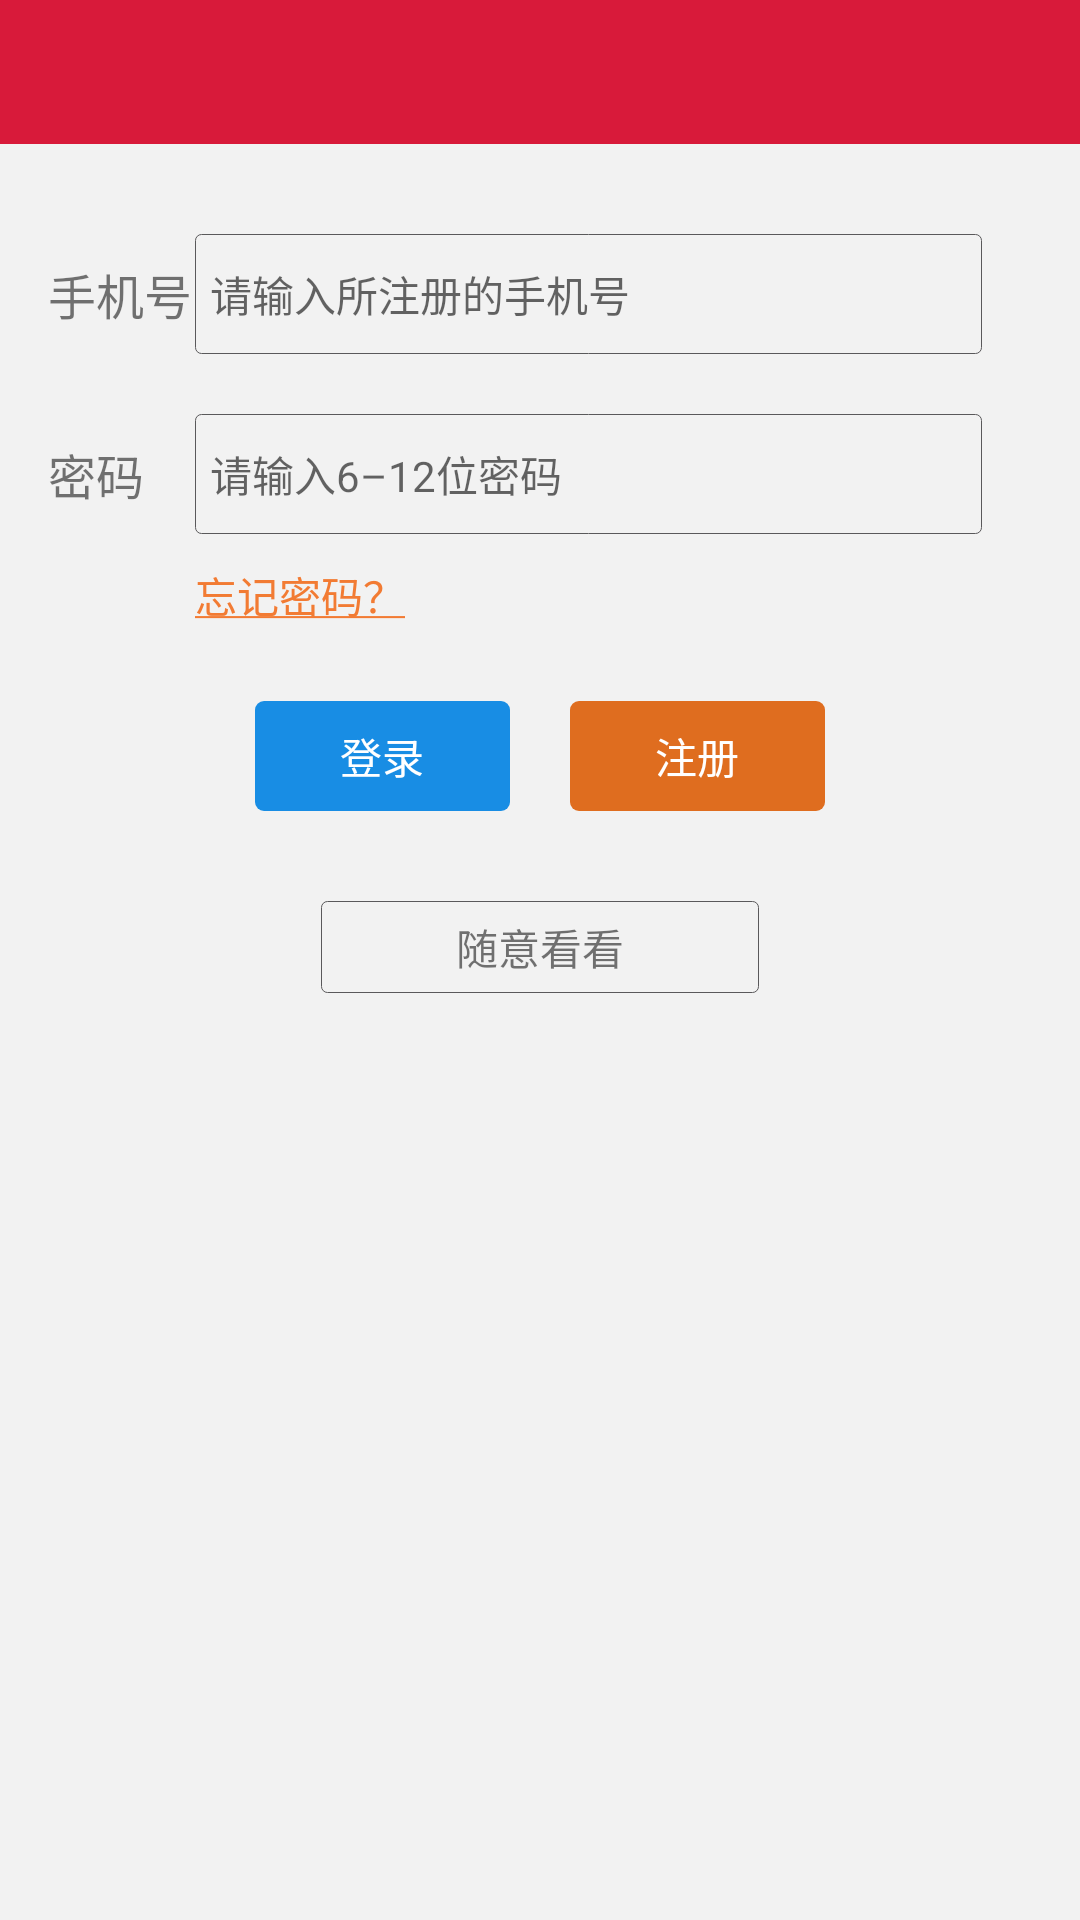

Here is an Android app screen rendered from its layout file. Give the layout XML and the strings, colors and styles it references.
<!-- AndroidManifest.xml: application theme BaseAppTheme_Light -->
<!-- res/layout/fragment_login.xml -->
<?xml version="1.0" encoding="utf-8"?>
<LinearLayout xmlns:android="http://schemas.android.com/apk/res/android"
              android:layout_width="match_parent"
              android:layout_height="match_parent"
              android:orientation="vertical">

    <include layout="@layout/action_bar"/>

    <LinearLayout
        android:layout_width="match_parent"
        android:layout_height="40dp"
        android:layout_marginTop="30dp"
        android:gravity="center_vertical"
        android:orientation="horizontal"
        android:paddingLeft="16dp"
        android:paddingRight="16dp"
        android:weightSum="1">

        <TextView
            android:layout_width="0dp"
            android:layout_height="wrap_content"
            android:layout_weight="0.15"
            android:text="@string/mobile_phone"
            android:textSize="16sp"/>

        <EditText
            android:id="@id/mobilePhone"
            style="@style/textCursorDrawable"
            android:background="@drawable/shape_round_rect"
            android:hint="@string/input_login_mobile_phone"
            android:inputType="phone"
            android:maxLength="11"
            android:padding="5dp"
            />
    </LinearLayout>

    <LinearLayout
        android:layout_width="match_parent"
        android:layout_height="40dp"
        android:layout_marginTop="20dp"
        android:gravity="center_vertical"
        android:orientation="horizontal"
        android:paddingLeft="16dp"
        android:paddingRight="16dp"
        android:weightSum="1">

        <TextView
            android:layout_width="0dp"
            android:layout_height="wrap_content"
            android:layout_weight="0.15"
            android:text="@string/password"
            android:textSize="16sp"/>

        <EditText
            android:id="@id/password"
            style="@style/textCursorDrawable"
            android:background="@drawable/shape_round_rect"
            android:hint="@string/input_login_password"
            android:inputType="textPassword"
            android:maxLength="12"
            android:padding="5dp"
            />
    </LinearLayout>

    <TextView
        android:id="@id/forgetPassword"
        android:layout_width="wrap_content"
        android:layout_height="wrap_content"
        android:layout_marginLeft="55dp"
        android:padding="10dp"
        android:text="@string/forget_password"
        android:textColor="@color/forget_password_color"/>

    <LinearLayout
        android:layout_width="match_parent"
        android:layout_height="wrap_content"
        android:layout_marginTop="15dp"
        android:gravity="center_horizontal"
        android:orientation="horizontal"
        android:weightSum="1">

        <TextView
            android:id="@id/login"
            android:layout_width="0dp"
            android:layout_height="wrap_content"
            android:layout_marginRight="10dp"
            android:layout_weight="0.25"
            android:background="@drawable/shape_login_button"
            android:gravity="center_horizontal"
            android:padding="8dp"
            android:text="@string/login"
            android:textColor="@color/white"/>

        <TextView
            android:id="@id/register"
            android:layout_width="0dp"
            android:layout_height="wrap_content"
            android:layout_marginLeft="10dp"
            android:layout_weight="0.25"
            android:background="@drawable/shape_register_button"
            android:gravity="center_horizontal"
            android:padding="8dp"
            android:text="@string/register"
            android:textColor="@color/white"/>
    </LinearLayout>

    <TextView
        android:id="@id/goHome"
        android:layout_width="wrap_content"
        android:layout_height="wrap_content"
        android:layout_gravity="center_horizontal"
        android:layout_marginTop="30dp"
        android:background="@drawable/shape_round_rect"
        android:paddingBottom="5dp"
        android:paddingLeft="45dp"
        android:paddingRight="45dp"
        android:paddingTop="5dp"
        android:text="@string/go_home"/>
</LinearLayout>
<!-- res/layout/action_bar.xml (included above) -->
<?xml version="1.0" encoding="utf-8"?>
<RelativeLayout xmlns:android="http://schemas.android.com/apk/res/android"
                android:layout_width="match_parent"
                android:layout_height="48dp"
                android:background="@color/main_color"
                android:orientation="horizontal"
                android:paddingLeft="16dp"
                android:paddingRight="16dp">

    <ImageView
        android:id="@+id/back"
        android:layout_width="48dp"
        android:layout_height="wrap_content"
        android:clickable="true"
        android:paddingLeft="0dp"
        android:paddingRight="16dp"
        android:src="@mipmap/icon_back"/>

    <TextView
        android:id="@id/actionBarRightText"
        android:layout_width="wrap_content"
        android:layout_height="wrap_content"
        android:layout_alignParentRight="true"
        android:layout_centerVertical="true"
        android:textColor="@color/white"
        android:textSize="14sp"/>

    <TextView
        android:id="@id/actionBarTitle"
        android:layout_width="wrap_content"
        android:layout_height="wrap_content"
        android:layout_centerInParent="true"
        android:gravity="center_horizontal"
        android:textColor="@color/white"
        android:textSize="18sp"/>
</RelativeLayout>
<!-- resources referenced by this layout -->
<resources>
  <color name="forget_password_color">#f27b33</color>
  <color name="main_color">#d81a3a</color>
  <color name="white">#FFFFFF</color>
  <!-- drawable shape_login_button (drawable) -->
  <?xml version="1.0" encoding="utf-8"?>
  <shape xmlns:android="http://schemas.android.com/apk/res/android">
      <corners android:radius="3dp"/>
      <solid android:color="@color/login_button_color"/>
  </shape>
  <!-- drawable shape_register_button (drawable) -->
  <?xml version="1.0" encoding="utf-8"?>
  <shape xmlns:android="http://schemas.android.com/apk/res/android">
      <corners android:radius="3dp"/>
      <solid android:color="@color/register_button_color"/>
  </shape>
  <!-- drawable shape_round_rect (drawable) -->
  <?xml version="1.0" encoding="utf-8"?>
  <shape xmlns:android="http://schemas.android.com/apk/res/android">
      <corners android:radius="2dp"/>
      <stroke
          android:width="1px"
          android:color="@color/button_material_dark"/>
  </shape>
  <string name="forget_password"><u>忘记密码？</u></string>
  <string name="go_home">随意看看</string>
  <string name="input_login_mobile_phone">请输入所注册的手机号</string>
  <string name="input_login_password">请输入6–12位密码</string>
  <string name="login">登录</string>
  <string name="mobile_phone">手机号</string>
  <string name="password">密码</string>
  <string name="register">注册</string>
  <style name="textCursorDrawable">
          <item name="android:textCursorDrawable">@null</item>
          <item name="android:layout_width">0dp</item>
          <item name="android:layout_height">match_parent</item>
          <item name="android:layout_weight">0.8</item>
          <item name="android:textSize">14sp</item>
      </style>
  <style name="BaseAppTheme_Light" parent="Theme.AppCompat.Light.NoActionBar">
          
          <item name="android:windowBackground">@color/window_background</item>
          <item name="colorPrimary">@color/colorPrimary</item>
          <item name="colorPrimaryDark">@color/colorPrimaryDark</item>
      </style>
  <color name="login_button_color">#188de4</color>
  <color name="register_button_color">#df6d1f</color>
  <color name="window_background">#f2f2f2</color>
  <color name="colorPrimary">#d81a3a</color>
  <color name="colorPrimaryDark">#b60818</color>
</resources>
